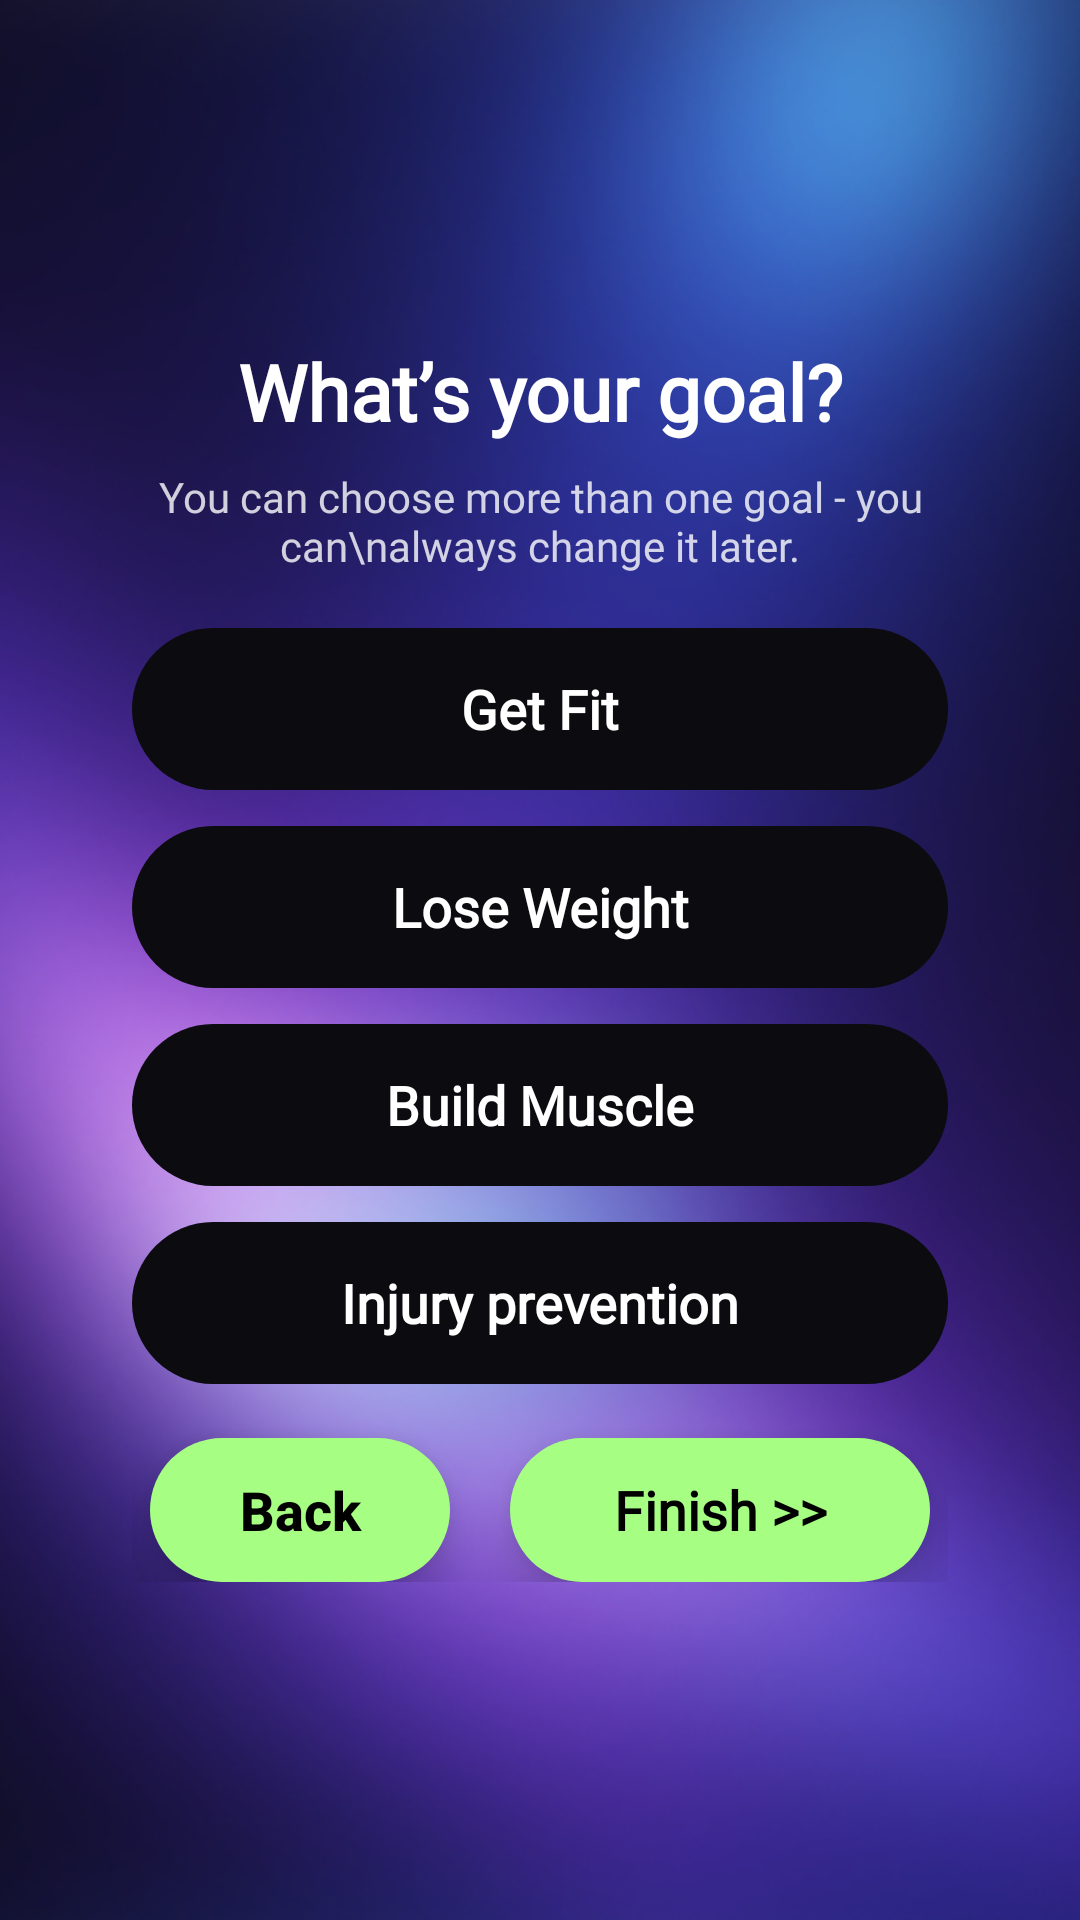

The Android layout XML behind this screen, and the referenced resources:
<!-- AndroidManifest.xml: application theme Theme.RecoveryAI -->
<!-- res/layout/activity_signup_seven.xml -->
<?xml version="1.0" encoding="utf-8"?>
<androidx.constraintlayout.widget.ConstraintLayout
    xmlns:android="http://schemas.android.com/apk/res/android"
    xmlns:app="http://schemas.android.com/apk/res-auto"
    android:layout_width="match_parent"
    android:layout_height="match_parent">

    
    <ImageView
        android:id="@+id/bg"
        android:layout_width="0dp"
        android:layout_height="0dp"
        android:scaleType="centerCrop"
        android:src="@drawable/bg_auth"
        app:layout_constraintTop_toTopOf="parent"
        app:layout_constraintBottom_toBottomOf="parent"
        app:layout_constraintStart_toStartOf="parent"
        app:layout_constraintEnd_toEndOf="parent" />

    
    <FrameLayout
        android:id="@+id/card"
        android:layout_width="0dp"
        android:layout_height="wrap_content"
        android:layout_margin="22dp"
        android:background="@drawable/bg_glass"
        app:layout_constraintTop_toTopOf="parent"
        app:layout_constraintBottom_toBottomOf="parent"
        app:layout_constraintStart_toStartOf="parent"
        app:layout_constraintEnd_toEndOf="parent">

        <androidx.constraintlayout.widget.ConstraintLayout
            android:layout_width="match_parent"
            android:layout_height="wrap_content"
            android:padding="22dp">

            
            <TextView
                android:id="@+id/title"
                android:layout_width="0dp"
                android:layout_height="wrap_content"
                android:text="What’s your goal?"
                android:textColor="@android:color/white"
                android:textSize="26sp"
                android:textStyle="bold"
                android:gravity="center"
                android:fontFamily="@font/inter_bold"
                app:layout_constraintTop_toTopOf="parent"
                app:layout_constraintStart_toStartOf="parent"
                app:layout_constraintEnd_toEndOf="parent" />

            
            <TextView
                android:id="@+id/tvSubtitle"
                android:layout_width="0dp"
                android:layout_height="wrap_content"
                android:layout_marginTop="8dp"
                android:text="You can choose more than one goal - you can\nalways change it later."
                android:textColor="#CCFFFFFF"
                android:textSize="14sp"
                android:gravity="center"
                android:fontFamily="@font/manrope_regular"
                app:layout_constraintTop_toBottomOf="@id/title"
                app:layout_constraintStart_toStartOf="parent"
                app:layout_constraintEnd_toEndOf="parent" />

            
            <LinearLayout
                android:id="@+id/goalsStack"
                android:layout_width="0dp"
                android:layout_height="wrap_content"
                android:layout_marginTop="18dp"
                android:orientation="vertical"
                app:layout_constraintTop_toBottomOf="@id/tvSubtitle"
                app:layout_constraintStart_toStartOf="parent"
                app:layout_constraintEnd_toEndOf="parent">

                <Button
                    android:id="@+id/btnGetFit"
                    android:layout_width="match_parent"
                    android:layout_height="54dp"
                    android:text="Get Fit"
                    android:textAllCaps="false"
                    android:textColor="@android:color/white"
                    android:textStyle="bold"
                    android:textSize="18sp"
                    android:fontFamily="@font/inter_extrabold"
                    android:background="@drawable/black_pill"
                    android:backgroundTint="@null"
                    android:stateListAnimator="@null"
                    app:backgroundTint="@null"/>

                <Space
                    android:layout_width="1dp"
                    android:layout_height="12dp"/>

                <Button
                    android:id="@+id/btnLoseWeight"
                    android:layout_width="match_parent"
                    android:layout_height="54dp"
                    android:text="Lose Weight"
                    android:textAllCaps="false"
                    android:textColor="@android:color/white"
                    android:textStyle="bold"
                    android:textSize="18sp"
                    android:fontFamily="@font/inter_extrabold"
                    android:background="@drawable/black_pill"
                    android:backgroundTint="@null"
                    android:stateListAnimator="@null"
                    app:backgroundTint="@null"/>

                <Space
                    android:layout_width="1dp"
                    android:layout_height="12dp"/>

                <Button
                    android:id="@+id/btnBuildMuscle"
                    android:layout_width="match_parent"
                    android:layout_height="54dp"
                    android:text="Build Muscle"
                    android:textAllCaps="false"
                    android:textColor="@android:color/white"
                    android:textStyle="bold"
                    android:textSize="18sp"
                    android:fontFamily="@font/inter_extrabold"
                    android:background="@drawable/black_pill"
                    android:backgroundTint="@null"
                    android:stateListAnimator="@null"
                    app:backgroundTint="@null"/>

                <Space
                    android:layout_width="1dp"
                    android:layout_height="12dp"/>

                <Button
                    android:id="@+id/btnInjuryPrevention"
                    android:layout_width="match_parent"
                    android:layout_height="54dp"
                    android:text="Injury prevention"
                    android:textAllCaps="false"
                    android:textColor="@android:color/white"
                    android:textStyle="bold"
                    android:textSize="18sp"
                    android:fontFamily="@font/inter_extrabold"
                    android:background="@drawable/black_pill"
                    android:backgroundTint="@null"
                    android:stateListAnimator="@null"
                    app:backgroundTint="@null"/>

            </LinearLayout>

            
            <Button
                android:id="@+id/btnBack"
                android:layout_width="100dp"
                android:layout_height="48dp"
                android:layout_marginTop="18dp"
                android:text="Back"
                android:textAllCaps="false"
                android:textColor="#000000"
                android:textStyle="bold"
                android:textSize="18sp"
                android:background="@drawable/green_pill"
                android:backgroundTint="@null"
                android:stateListAnimator="@null"
                app:backgroundTint="@null"
                android:elevation="10dp"
                app:layout_constraintTop_toBottomOf="@id/goalsStack"
                app:layout_constraintStart_toStartOf="parent"
                app:layout_constraintEnd_toStartOf="@id/btnFinish"
                app:layout_constraintBottom_toBottomOf="parent"
                android:layout_marginEnd="14dp"/>

            <Button
                android:id="@+id/btnFinish"
                android:layout_width="140dp"
                android:layout_height="48dp"
                android:text="Finish >>"
                android:textAllCaps="false"
                android:textColor="#000000"
                android:textStyle="bold"
                android:textSize="18sp"
                android:fontFamily="@font/inter_extrabolditalic"
                android:background="@drawable/green_pill"
                android:backgroundTint="@null"
                android:stateListAnimator="@null"
                app:backgroundTint="@null"
                android:elevation="10dp"
                app:layout_constraintTop_toTopOf="@id/btnBack"
                app:layout_constraintBottom_toBottomOf="@id/btnBack"
                app:layout_constraintStart_toEndOf="@id/btnBack"
                app:layout_constraintEnd_toEndOf="parent"/>

        </androidx.constraintlayout.widget.ConstraintLayout>
    </FrameLayout>

</androidx.constraintlayout.widget.ConstraintLayout>
<!-- resources referenced by this layout -->
<resources>
  <!-- drawable bg_auth: png bitmap (drawable, 740075 bytes) -->
  <!-- drawable black_pill (drawable) -->
  <?xml version="1.0" encoding="utf-8"?>
  <shape xmlns:android="http://schemas.android.com/apk/res/android">
      <corners android:radius="28dp"/>
      <solid android:color="#0B0B10"/>
  </shape>
  <!-- drawable green_pill (drawable) -->
  <?xml version="1.0" encoding="utf-8"?>
  <shape xmlns:android="http://schemas.android.com/apk/res/android">
      <corners android:radius="28dp"/>
  
      <gradient
          android:type="linear"
          android:angle="0"
          android:startColor="#A6FF82"
          android:endColor="#A6FF82" />
  </shape>
  <style name="Theme.RecoveryAI" parent="Theme.Material3.DayNight.NoActionBar">
  
      </style>
</resources>
